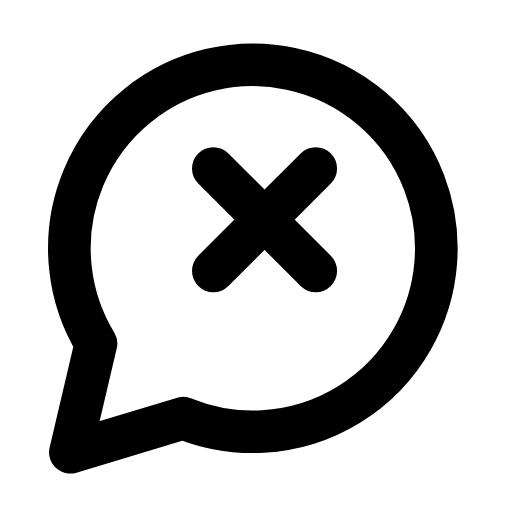
t = 0.00 s
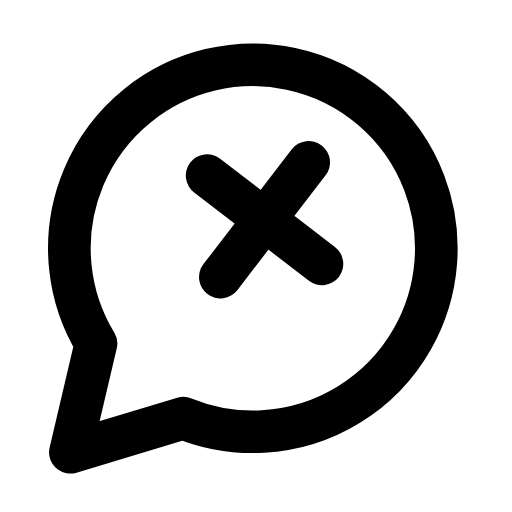
t = 0.26 s
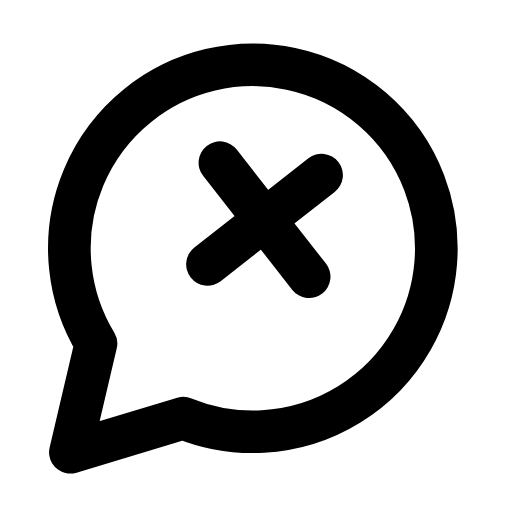
t = 0.53 s
t = 0.78 s: frame unchanged from t = 0.00 s, image omitted
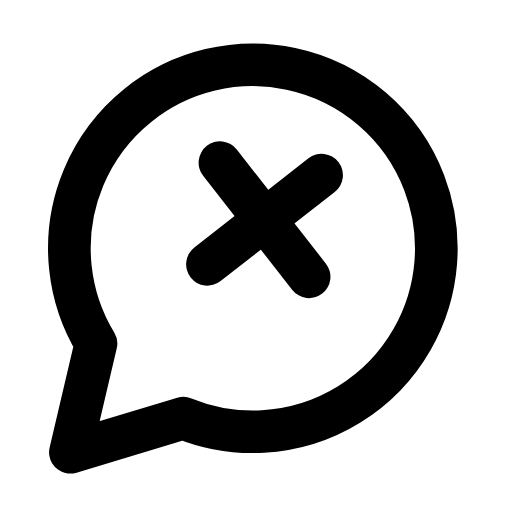
t = 1.06 s
t = 1.33 s: frame unchanged from t = 0.00 s, image omitted

The animated SVG that drew these frames (rendered in a browser with its animation timeline set to each time). Animation: 1 SMIL element (animateTransform=1); one cycle of 1.60 s, repeats indefinitely.

<svg xmlns="http://www.w3.org/2000/svg" width="24" height="24" viewBox="0 0 24 24" fill="none"><path stroke="currentColor" stroke-width="2" stroke-linecap="round" stroke-linejoin="round" fill="none" d="M8.6 19.6A8.6 8.6 0 1 0 4.5 16.1L3.3 21.2Z"></path><g><animateTransform attributeName="transform" type="rotate" values="0 12.4 10.3;0 12.4 10.3;-9 12.4 10.3;7 12.4 10.3;0 12.4 10.3;0 12.4 10.3;7 12.4 10.3;-9 12.4 10.3;0 12.4 10.3;0 12.4 10.3;0 12.4 10.3" keyTimes="0;0.135;0.2475;0.36;0.45;0.6;0.66;0.735;0.81;0.9;1" dur="1.6s" repeatCount="indefinite" calcMode="spline" keySplines="0.16 1 0.3 1;0.16 1 0.3 1;0.16 1 0.3 1;0.16 1 0.3 1;0.16 1 0.3 1;0.16 1 0.3 1;0.16 1 0.3 1;0.16 1 0.3 1;0.16 1 0.3 1;0.16 1 0.3 1"/><line stroke="currentColor" stroke-width="2" stroke-linecap="round" stroke-linejoin="round" fill="none" x1="10" y1="7.9" x2="14.8" y2="12.7"></line><line stroke="currentColor" stroke-width="2" stroke-linecap="round" stroke-linejoin="round" fill="none" x1="14.8" y1="7.9" x2="10" y2="12.7"></line></g></svg>
